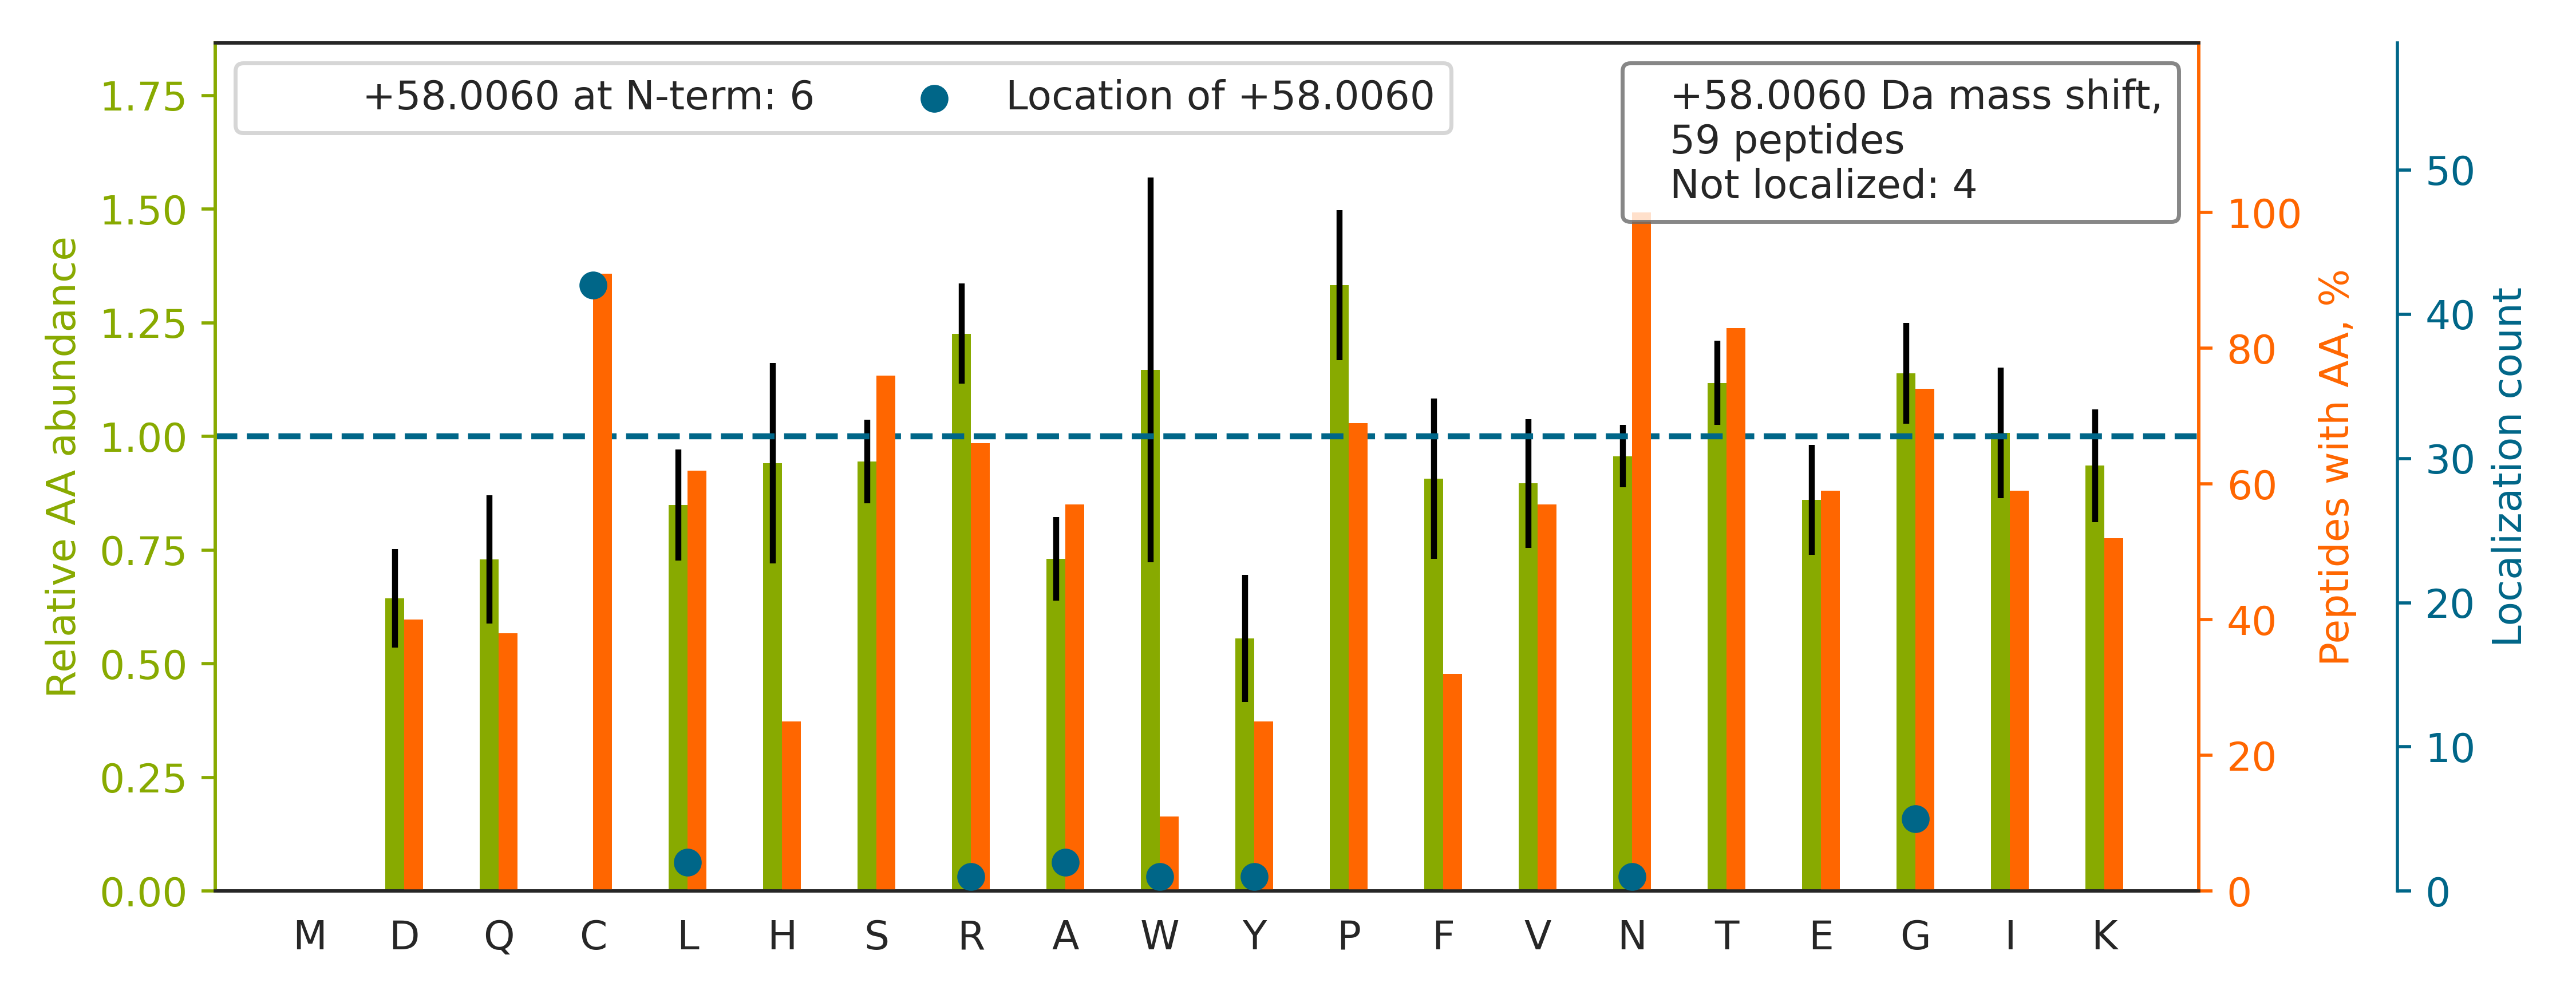

Data behind this chart, as committed beside it:
top isoform	localization score	spectrum
SDAVSHTG[+58]NYTCEVTELTR	1	120621_ZhangH_YW_A301i_2.3686.3686.2
R[+58]SDANCSGEDAAPAEER	0.9288	120621_ZhangH_YW_A301i_1.960.960.3
SSC[+58]GKENTSDPSLVIAFGR	0.1114	120621_ZhangH_YW_A301i_3.4215.4215.3
LTQC[+58]NVSATLQEPAGTSR	0.9997	120621_ZhangH_YW_A301_2.2619.2619.2
APDSNC[+58]SNLLITTR	1	120621_ZhangH_YW_A301i_2.3172.3172.2
IAPA[+58]SNVSHTVVLRPLK	0.9999	120621_ZhangH_YW_A301i_3.2881.2881.3
DDAGNYTC[+58]IASNGPQGQIR	0.9974	120621_ZhangH_YW_A301_2.3113.3113.2
VTG[+58]LNCTTNHPINPK	1	120621_ZhangH_YW_A301_2.1398.1398.2
GPEC[+58]SQNYTTPSGVIK	0.9985	120621_ZhangH_YW_A301i_2.2365.2365.2
YAESDPTVPC[+58]NETR	1	120621_ZhangH_YW_A301i_1.1494.1494.2
TLTLVENKPIQLNC[+58]SVK	0.9998	120621_ZhangH_YW_A301_2.3954.3954.3
ILLTC[+58]SLNDSATEVTGHR	0.6854	120621_ZhangH_YW_A301i_1.4180.4180.3
IATDPTIHTVPEGRPVNVC[+58]VGK	0.9213	120621_ZhangH_YW_A301_3.2662.2662.4
RGPEC[+58]SQNYTTPSGVIK	0.9993	120621_ZhangH_YW_A301i_2.1875.1875.3
VESGENC[+58]SSPAPR	0.9979	120621_ZhangH_YW_A301i_3.900.900.2
NIETFTC[+58]DTQNITYR	1	120621_ZhangH_YW_A301_1.4140.4140.2
VASVININPNTTHSTGSCR		120621_ZhangH_YW_A301_2.2291.2291.2
VTRDDAG[+58]NYTCIASNGPQGQIR	0.4986	120621_ZhangH_YW_A301_2.2579.2579.3
GHTLVLNC[+58]TATTPLNTR	0.9887	120621_ZhangH_YW_A301i_3.3283.3283.3
NTNENPQEC[+58]FNASK	0.9137	120621_ZhangH_YW_A301_1.1450.1450.2
SKGNPYSDLGNHTTC[+58]R	1	120621_ZhangH_YW_A301_1.1228.1228.3
TSPANC[+58]TWLILGSK	0.9827	120621_ZhangH_YW_A301i_2.5918.5918.2
DDFVQIGKGPTNNTC[+58]VVR	1	120621_ZhangH_YW_A301i_1.3236.3236.3
TEVTQVNTTNC[+58]GR	0.9018	120621_ZhangH_YW_A301_3.1158.1158.2
LLNC[+58]TAPGPDAAAR	0.9996	120621_ZhangH_YW_A301_3.1838.1838.2
SSENHPNLTC[+58]TASNPVSR	0.9983	120621_ZhangH_YW_A301_2.1437.1437.3
HLELAGENPSSDINC[+58]TK	0.9929	120621_ZhangH_YW_A301i_3.2424.2424.3
L[+58]TNNSNQFQTEVGK	1.0	120621_ZhangH_YW_A301i_1.1942.1942.2
ALSC[+58]NVSSPIFK	1	120621_ZhangH_YW_A301i_1.3712.3712.2
TNITLVC[+58]KPGDLESAPVLR	0.9861	120621_ZhangH_YW_A301_2.4633.4633.3
ITFKPIAPSGQNATC[+58]TR	0.9177	120621_ZhangH_YW_A301i_3.2640.2640.3
YEQGTGCW[+58]QGPNR	0.7532	120621_ZhangH_YW_A301i_3.1886.1886.2
C[+58]NGTDIYKDK	0.9979	120621_ZhangH_YW_A301i_3.1137.1137.2
GGGDPWTNG[+58]SGLALCQR	4.6281771388200345e-05	120621_ZhangH_YW_A301_1.4390.4390.2
FTFTSHTPGEHQIC[+58]LHSNSTK	1	120621_ZhangH_YW_A301i_2.2477.2477.4
VTPAC[+58]NTSLPAQR	0.9948	120621_ZhangH_YW_A301i_3.1485.1485.2
YSGCGG[+58]NENNFTSK	0.9143	120621_ZhangH_YW_A301i_1.1294.1294.2
IEVLHRPENC[+58]SK	0.9988	120621_ZhangH_YW_A301_1.1123.1123.3
GETASLLC[+58]NISVR	0.9995	120621_ZhangH_YW_A301_1.4899.4899.2
YFNIDPNATQASGNCGTR		120621_ZhangH_YW_A301i_2.3597.3597.2
L[+58]NFTGPGDPDSIR	0.9998	120621_ZhangH_YW_A301i_1.3670.3670.2
LSGC[+58]QNITSTK	0.9974	120621_ZhangH_YW_A301i_2.1184.1184.2
ISC[+58]IHNDSFTGLR	0.9892	120621_ZhangH_YW_A301i_1.2755.2755.3
NLTC[+58]EVWGPTSPK	0.9645	120621_ZhangH_YW_A301_1.3810.3810.2
VINTNC[+58]SAVR	0.9957	120621_ZhangH_YW_A301i_2.1200.1200.2
NINSSC[+58]RPGPGAWLR	1	120621_ZhangH_YW_A301i_1.3212.3212.3
NLGFNC[+58]TTSQGK	0.9995	120621_ZhangH_YW_A301_1.1784.1784.2
TEKEPLSDPVGTC[+58]YLSTDNFTR	0.9978	120621_ZhangH_YW_A301i_2.4964.4964.3
EIVC[+58]NVTLGGER	0.993	120621_ZhangH_YW_A301_1.2833.2833.2
N[+58]STCLDDSWIHPR	0.0322	120621_ZhangH_YW_A301_2.3674.3674.3
Y[+58]YNQSEAGSHIIQR	1	120621_ZhangH_YW_A301i_3.2139.2139.3
GFLINSKPENACEPIVPPPVK		120621_ZhangH_YW_A301i_2.4739.4739.3
NKNCTAIWEAFK		120621_ZhangH_YW_A301i_2.4749.4749.3
EIVC[+58]NVTLGGERR	0.9999	120621_ZhangH_YW_A301i_2.2404.2404.3
LFQNC[+58]SELFK	0.9999	120621_ZhangH_YW_A301i_2.4721.4721.2
NLSVSEA[+58]RGK	0.1114	120621_ZhangH_YW_A301_2.3822.3822.2
VNC[+58]SVPEEK	0.9575	120621_ZhangH_YW_A301_3.1055.1055.2
NLTVC[+58]PDGALFEQK	0.8007	120621_ZhangH_YW_A301_2.4792.4792.2
FLKPYTLEEQKNLTVC[+58]PDGALFEQK	0.8802	120621_ZhangH_YW_A301i_2.5473.5473.4
